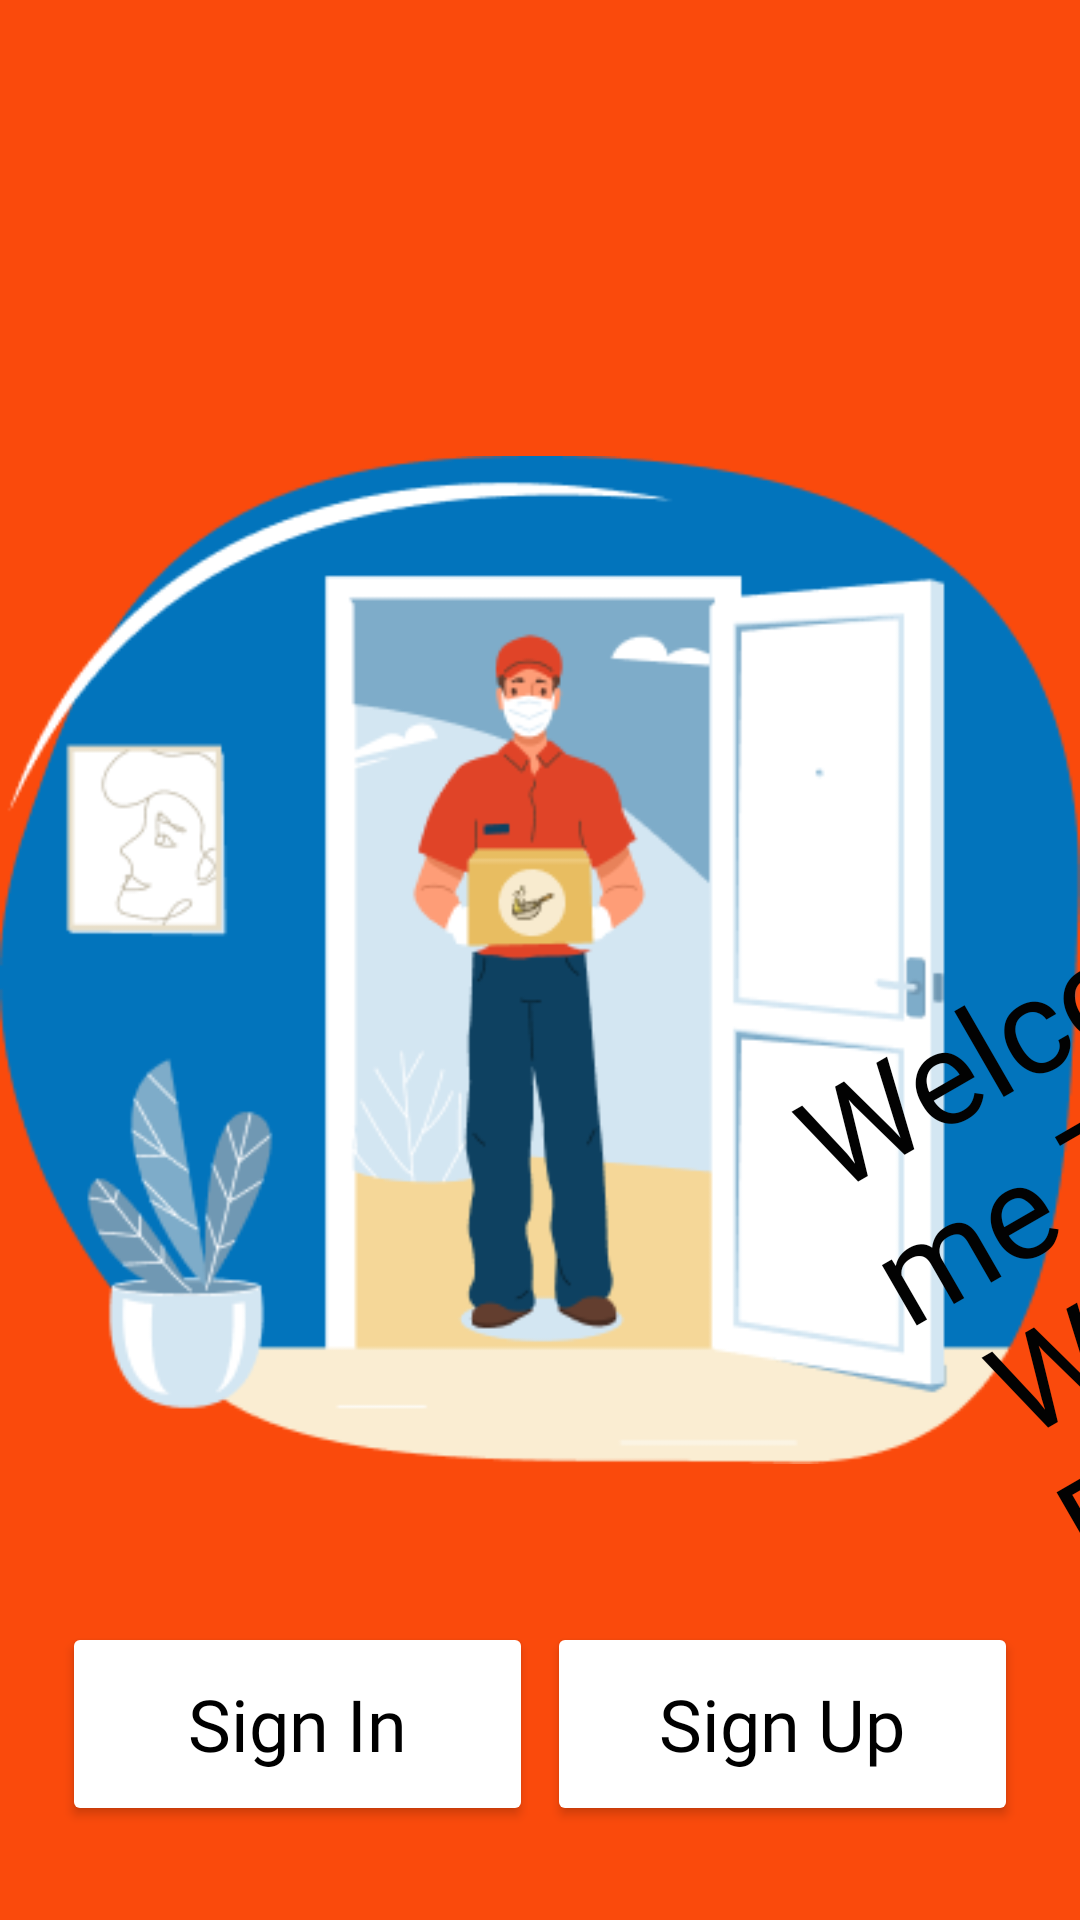

Produce the Android XML layout that renders to this screen, including the resource entries it uses.
<!-- AndroidManifest.xml: application theme Theme.FOOD_WSR -->
<!-- res/layout/activity_on_boarding_screen2.xml -->
<?xml version="1.0" encoding="utf-8"?>
<androidx.constraintlayout.widget.ConstraintLayout xmlns:android="http://schemas.android.com/apk/res/android"
    xmlns:app="http://schemas.android.com/apk/res-auto"
    xmlns:tools="http://schemas.android.com/tools"
    android:layout_width="match_parent"
    android:layout_height="match_parent"
    android:background="#FA4A0C"
    android:textAlignment="center"
    tools:context=".OnBoardingScreen2">

    <ImageView
        android:id="@+id/imageView6"
        android:layout_width="wrap_content"
        android:layout_height="wrap_content"
        android:src="@drawable/illustration"
        app:layout_constraintBottom_toBottomOf="parent"
        app:layout_constraintEnd_toEndOf="parent"
        app:layout_constraintStart_toStartOf="parent"
        app:layout_constraintTop_toTopOf="parent" />

    <ImageView
        android:id="@+id/imageView7"
        android:layout_width="wrap_content"
        android:layout_height="wrap_content"
        android:layout_marginTop="200dp"
        android:src="@drawable/rectangle_473"
        app:layout_constraintBottom_toBottomOf="@+id/imageView6"
        app:layout_constraintEnd_toEndOf="parent"
        app:layout_constraintTop_toTopOf="@+id/imageView6" />

    <TextView
        android:id="@+id/textView3"
        android:layout_width="450px"
        android:layout_height="wrap_content"
        android:fontFamily="@font/italianno"
        android:rotation="-30"
        android:text="Welcome To WSR Food"
        android:textAlignment="center"
        android:textColor="#020202"
        android:textSize="44sp"
        app:layout_constraintBottom_toBottomOf="@+id/imageView7"
        app:layout_constraintEnd_toEndOf="@+id/imageView7"
        app:layout_constraintStart_toStartOf="@+id/imageView7"
        app:layout_constraintTop_toTopOf="@+id/imageView7" />

    <Button
        android:id="@+id/button"
        android:layout_width="157sp"
        android:layout_height="68sp"
        android:layout_marginStart="16dp"
        android:fontFamily="@font/italianno"
        android:text="Sign In"
        android:textAllCaps="false"
        android:textColor="#000000"
        android:textSize="24sp"
        app:backgroundTint="@color/white"
        app:cornerRadius="30dp"
        app:layout_constraintBottom_toBottomOf="parent"
        app:layout_constraintEnd_toStartOf="@+id/button2"
        app:layout_constraintStart_toStartOf="parent"
        app:layout_constraintTop_toBottomOf="@+id/imageView6" />

    <Button
        android:id="@+id/button2"
        android:layout_width="157sp"
        android:layout_height="68sp"
        android:layout_marginEnd="16dp"
        android:fontFamily="@font/italianno"
        android:text="Sign Up"
        android:textAllCaps="false"
        android:textColor="#000000"
        android:textSize="24sp"
        app:backgroundTint="@color/white"
        app:cornerRadius="30dp"
        app:layout_constraintBottom_toBottomOf="parent"
        app:layout_constraintEnd_toEndOf="parent"
        app:layout_constraintStart_toEndOf="@+id/button"
        app:layout_constraintTop_toBottomOf="@+id/imageView6" />

    <ImageView
        android:id="@+id/imageView8"
        android:layout_width="wrap_content"
        android:layout_height="wrap_content"
        android:layout_marginTop="100dp"
        app:layout_constraintBottom_toBottomOf="parent"
        app:layout_constraintEnd_toEndOf="parent"
        app:layout_constraintStart_toStartOf="parent"
        app:layout_constraintTop_toBottomOf="@+id/imageView6"
        app:srcCompat="@drawable/group_2353" />


</androidx.constraintlayout.widget.ConstraintLayout>
<!-- resources referenced by this layout -->
<resources>
  <!-- drawable illustration: png bitmap (drawable, 30052 bytes) -->
  <style name="Theme.FOOD_WSR" parent="Theme.MaterialComponents.DayNight.NoActionBar">
          
          <item name="colorPrimary">@color/purple_500</item>
          <item name="colorPrimaryVariant">@color/purple_700</item>
          <item name="colorOnPrimary">@color/white</item>
          
          <item name="colorSecondary">@color/teal_200</item>
          <item name="colorSecondaryVariant">@color/teal_700</item>
          <item name="colorOnSecondary">@color/black</item>
          
          <item name="android:statusBarColor" tools:targetApi="l">?attr/colorPrimaryVariant</item>
          
      </style>
  <!-- not gathered from this repository: default colours our renderer supplied (Android Studio template values) -->
  <color name="purple_500">#FF6200EE</color>
  <color name="purple_700">#FF3700B3</color>
  <color name="teal_200">#FF03DAC5</color>
  <color name="teal_700">#FF018786</color>
  <color name="black">#FF000000</color>
  <color name="white">#FFFFFFFF</color>
</resources>
